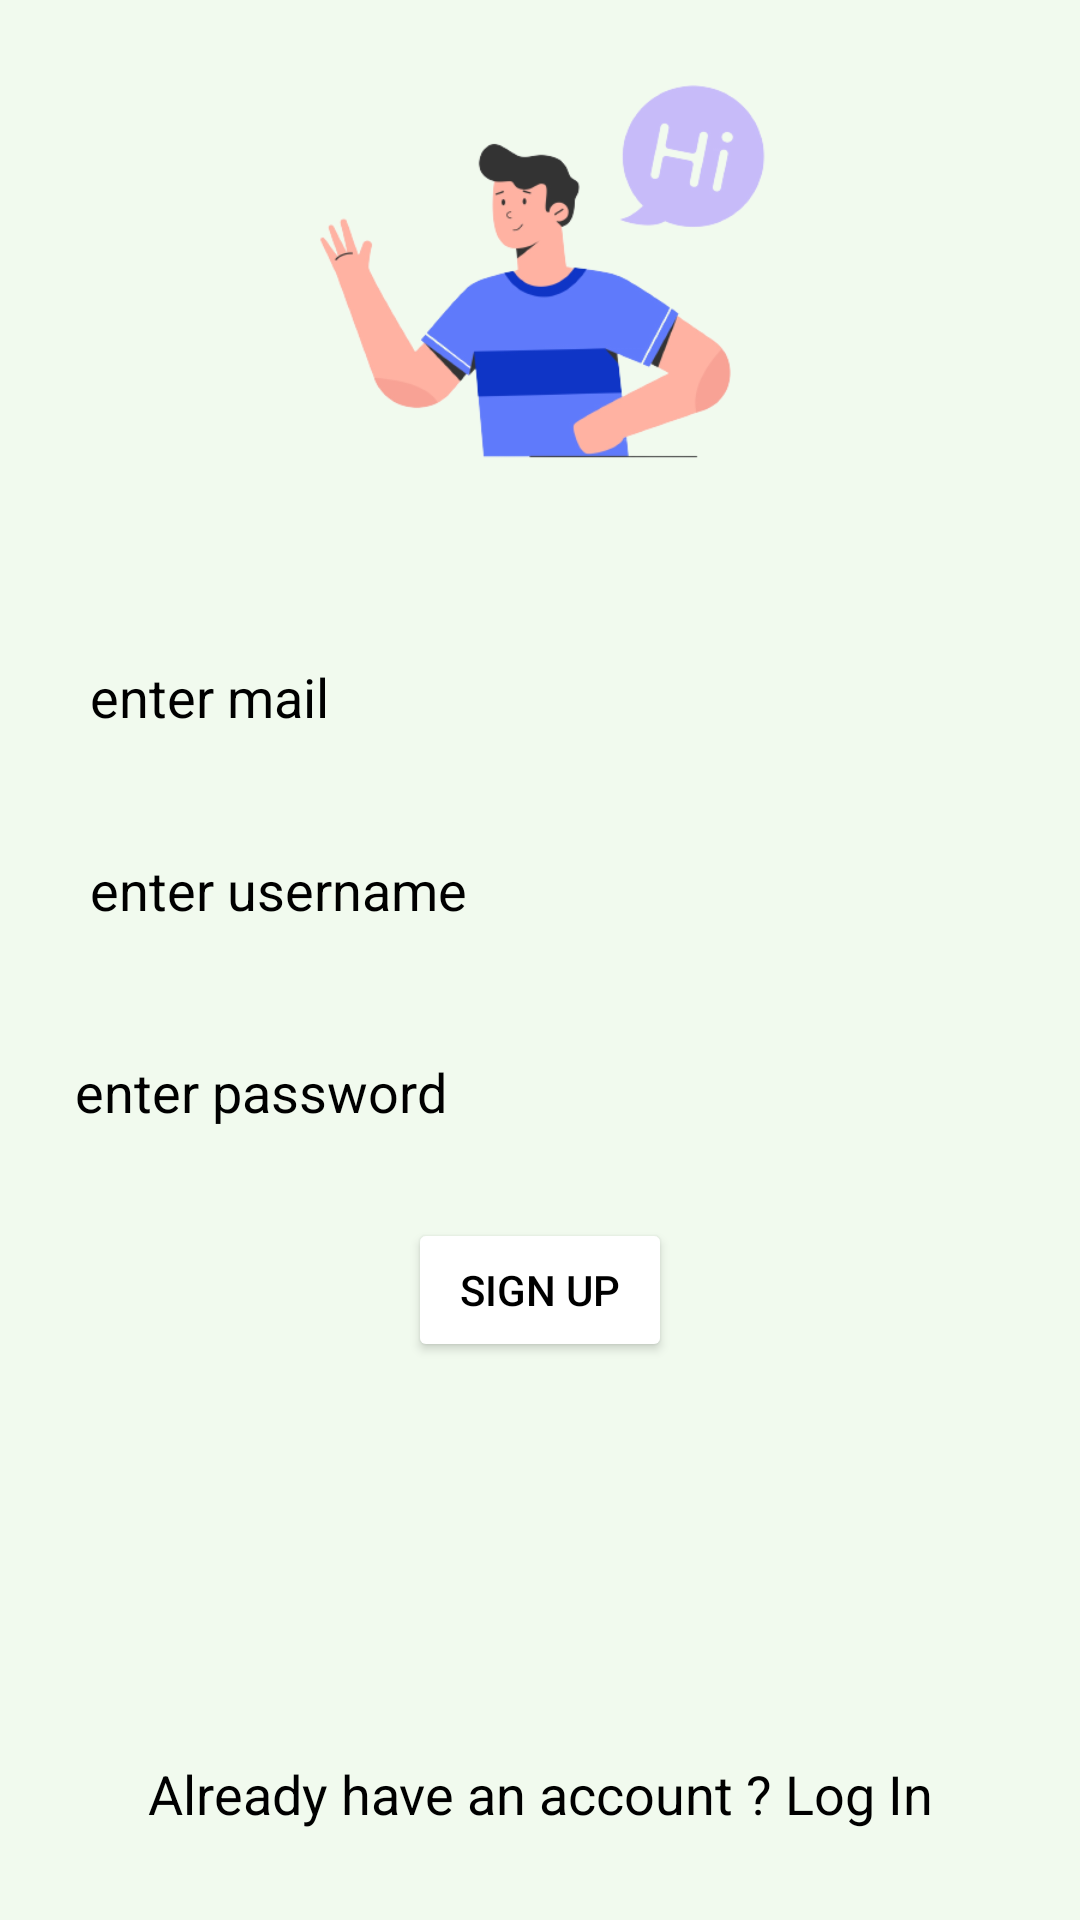

Layout XML and referenced resources for this Android screen:
<!-- AndroidManifest.xml: application theme Theme.FoodToGoV10 -->
<!-- res/layout/activity_signup.xml -->
<?xml version="1.0" encoding="utf-8"?>
<RelativeLayout xmlns:android="http://schemas.android.com/apk/res/android"
    xmlns:app="http://schemas.android.com/apk/res-auto"
    xmlns:tools="http://schemas.android.com/tools"
    android:layout_width="match_parent"
    android:layout_height="match_parent"
    tools:context=".login_activity"
    android:background="#f1faee"
    android:paddingLeft="10dp"
    android:paddingRight="10dp">

    <ImageView
        android:id="@+id/img_welcome"
        android:layout_width="200dp"
        android:layout_height="200dp"
        android:layout_centerHorizontal="true"
        android:src="@drawable/welcome"/>





    <EditText
        android:id="@+id/edtTxt_signup_mail"
        android:layout_width="match_parent"
        android:layout_height="wrap_content"
        android:layout_below="@+id/img_welcome"
        android:layout_margin="5dp"
        android:layout_marginTop="31dp"
        android:layout_marginBottom="10dp"
        android:background="@drawable/edt_text_bg"
        android:hint="enter mail"
        android:padding="15dp"
        android:textColorHint="@color/black"/>

    <EditText
        android:id="@+id/edtTxt_username"
        android:layout_width="match_parent"
        android:layout_height="wrap_content"
        android:layout_below="@+id/edtTxt_signup_mail"
        android:layout_marginStart="5dp"
        android:layout_marginTop="5dp"
        android:layout_marginEnd="5dp"
        android:layout_marginBottom="5dp"
        android:background="@drawable/edt_text_bg"
        android:hint="enter username"
        android:padding="15dp"
        android:textColorHint="@color/black" />

    <EditText
        android:id="@+id/edtTxt_signup_pass"
        android:layout_width="match_parent"
        android:layout_height="wrap_content"
        android:layout_below="@+id/edtTxt_username"
        android:layout_marginTop="8dp"
        android:layout_marginBottom="5dp"
        android:background="@drawable/edt_text_bg"
        android:hint="enter password"
        android:padding="15dp"
        android:textColorHint="@color/black"/>

    <Button
        android:id="@+id/btn_SignUp"
        android:layout_width="wrap_content"
        android:layout_height="wrap_content"
        android:layout_gravity="center"
        android:text="Sign Up"
        android:textColor="@color/black"
        android:backgroundTint="@color/white"
        android:layout_marginTop="10dp"
        android:layout_below="@id/edtTxt_signup_pass"
        android:layout_centerHorizontal="true"
        />

    <TextView
        android:id="@+id/txt_GotoLogInPage"
        android:textAlignment="center"
        android:layout_width="match_parent"
        android:layout_height="wrap_content"
        android:text="Already have an account ? Log In"
        android:textSize="18sp"
        android:clickable="true"
        android:layout_marginBottom="30dp"
        android:layout_alignParentBottom="true"
        android:textColor="@color/black"
        />

</RelativeLayout>
<!-- resources referenced by this layout -->
<resources>
  <!-- drawable welcome: png bitmap (drawable, 50124 bytes) -->
  <style name="Theme.FoodToGoV10" parent="Theme.MaterialComponents.DayNight.DarkActionBar">
          
          <item name="colorPrimary">@color/purple_500</item>
          <item name="colorPrimaryVariant">@color/purple_700</item>
          <item name="colorOnPrimary">@color/white</item>
          
          <item name="colorSecondary">@color/teal_200</item>
          <item name="colorSecondaryVariant">@color/teal_700</item>
          <item name="colorOnSecondary">@color/black</item>
          
          <item name="android:statusBarColor">?attr/colorPrimaryVariant</item>
          
      </style>
  <!-- not gathered from this repository: default colours our renderer supplied (Android Studio template values) -->
  <color name="purple_500">#FF6200EE</color>
  <color name="purple_700">#FF3700B3</color>
  <color name="teal_200">#FF03DAC5</color>
  <color name="teal_700">#FF018786</color>
  <color name="black">#FF000000</color>
  <color name="white">#FFFFFFFF</color>
</resources>
